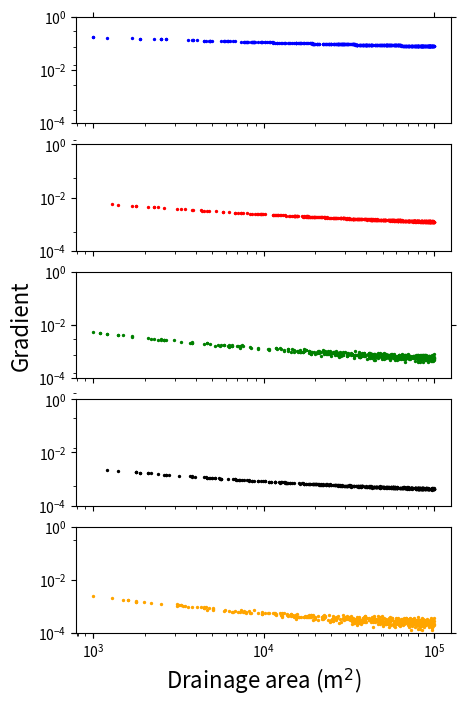

Python code for this plot: (Note: this script raises an exception after producing the figure.)
# create some fake slope area plots to illustrate the clustering

import numpy as np
from matplotlib import pyplot as plt
from scipy.cluster.hierarchy import linkage
from scipy.cluster.hierarchy import fcluster
import pandas as pd
import math


def slope_from_drainage_area(areas, ks, theta):
    noise_level = ks/10000
    slopes = [ks*math.pow(x, -theta) for x in areas]
    mean = np.mean(slopes)
    # add some random noise
    noise = np.random.normal(mean, noise_level, size = len(areas))
    #print noise
    slopes=slopes+noise
    #ks * math.pow(areas, theta)
    return slopes

nr_of_profiles = 5
fig, ax = plt.subplots(nrows=nr_of_profiles,ncols=1,sharex=True,sharey=True, figsize =(5,8))
fig.add_subplot(111, frameon=False)
# hide tick and tick label of the big axes
plt.tick_params(labelcolor='none', top='off', bottom='off', left='off', right='off')
colors = ['b', 'r', 'g', 'k', 'orange']

areas = np.linspace(1000,100000,1000)
theta = np.random.uniform(low=0.2, high=0.8, size=5)
ks_values = np.random.uniform(low=0.01, high=1, size=5)

for i,ks in enumerate(ks_values):
    rand_areas = np.random.choice(areas,size=500)
    slopes = slope_from_drainage_area(rand_areas, ks, theta[i])
    ax[i].scatter(rand_areas,slopes, c=colors[i],s=2)
    ax[i].set_xscale('log')
    ax[i].set_yscale('log')
    ax[i].set_ylim(0.0001,1)
    #plt.scatter(rand_areas,slopes)

# set axis labels
plt.xlabel('Drainage area (m$^2$)', fontsize=16)
plt.ylabel('Gradient', fontsize=16)
plt.ylim(0.001,0.1)
plt.xscale('log')
plt.yscale('log')
plt.subplots_adjust(left=0.15)
#plt.show()
plt.savefig('/home/<user>/Bitbucket/hrt_workshop/figures/synthetic_sa_plots.png', dpi=300, transparent=True)
plt.clf()
